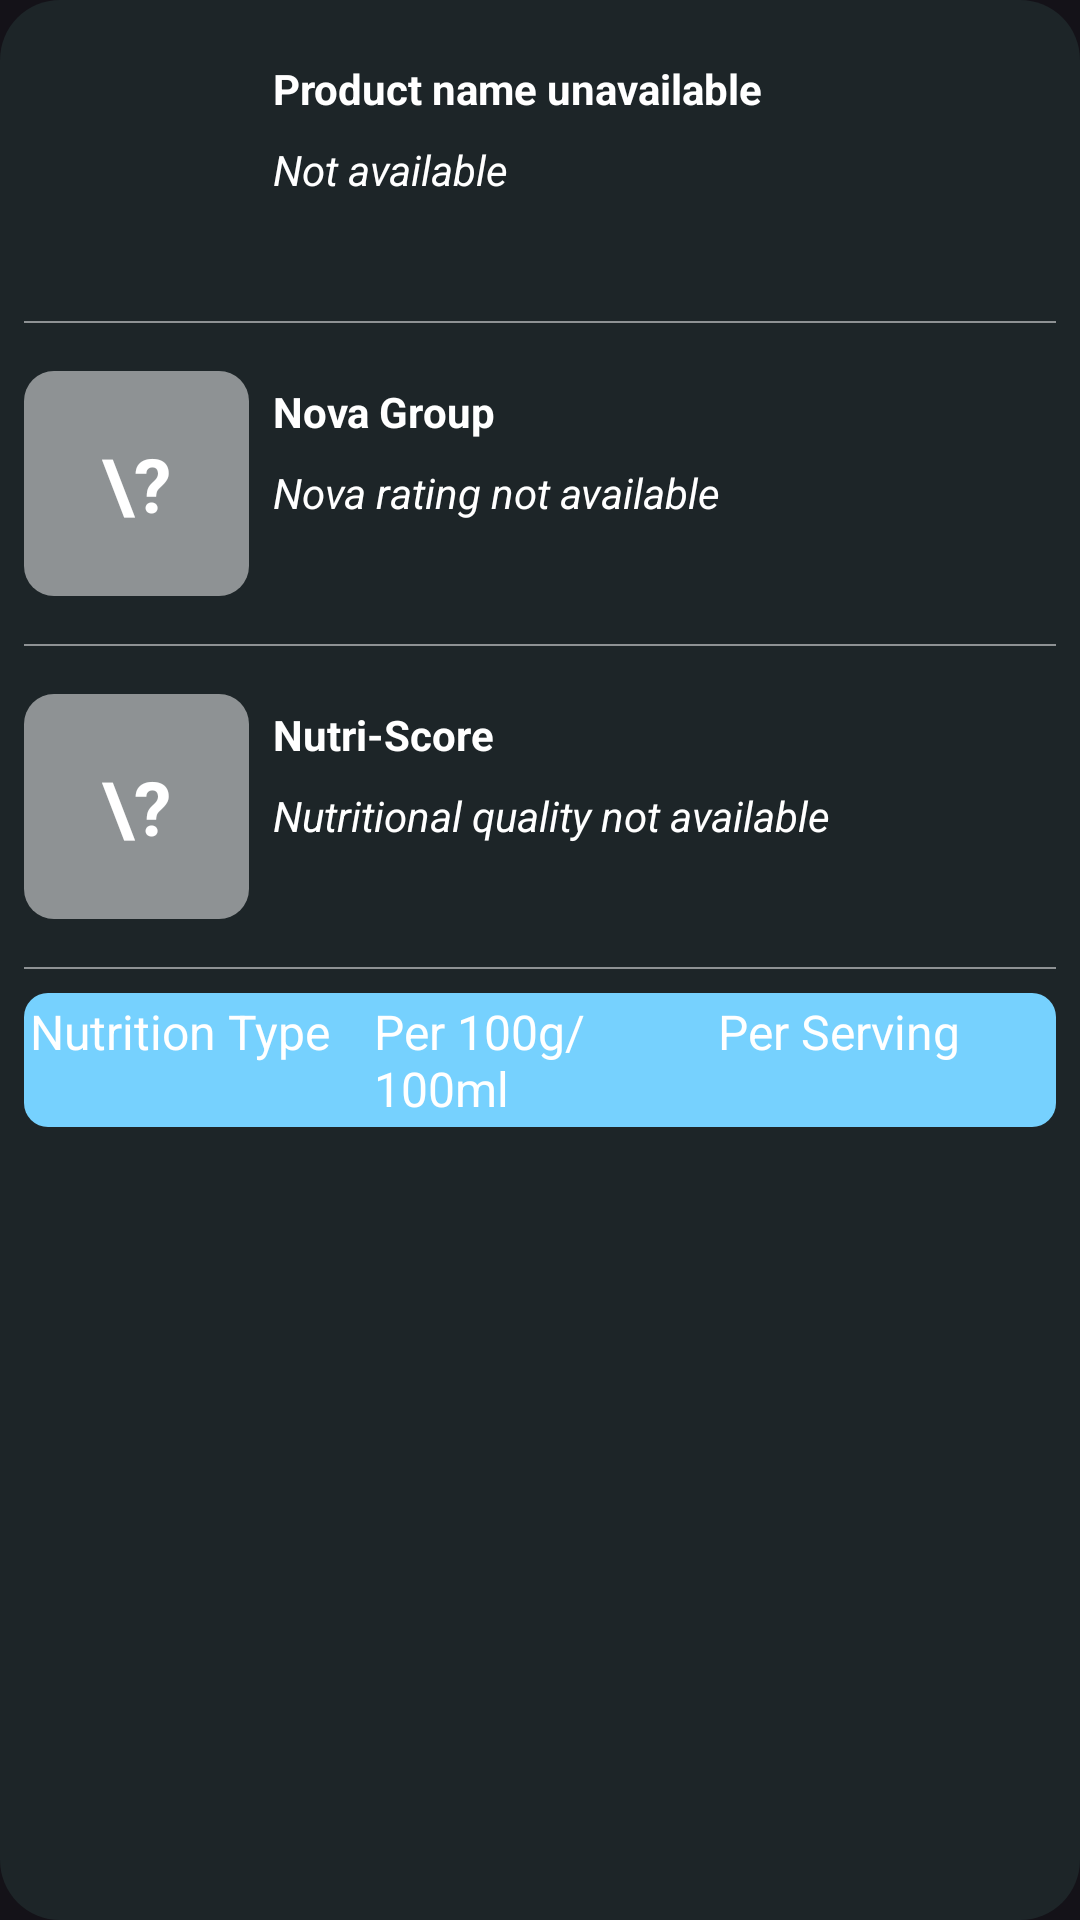

Produce the Android XML layout that renders to this screen, including the resource entries it uses.
<!-- AndroidManifest.xml: application theme DarkTheme -->
<!-- res/layout/food_info_layout.xml -->
<?xml version="1.0" encoding="utf-8"?>
<androidx.constraintlayout.widget.ConstraintLayout xmlns:android="http://schemas.android.com/apk/res/android"
    xmlns:app="http://schemas.android.com/apk/res-auto"
    xmlns:tools="http://schemas.android.com/tools"
    android:layout_width="match_parent"
    android:layout_height="wrap_content"
    android:background="@drawable/decoded_text_layout_back"
    tools:ignore="HardcodedText">

    <androidx.constraintlayout.widget.ConstraintLayout
        android:id="@+id/product_preview_layout"
        android:layout_width="match_parent"
        android:layout_height="wrap_content"
        android:layout_marginTop="8dp"
        app:layout_constraintEnd_toEndOf="parent"
        app:layout_constraintStart_toStartOf="parent"
        app:layout_constraintTop_toTopOf="parent">

        <ImageView
            android:id="@+id/product_front_img"
            android:layout_width="75dp"
            android:layout_height="75dp"
            android:layout_margin="8dp"
            app:layout_constraintBottom_toBottomOf="parent"
            app:layout_constraintStart_toStartOf="parent"
            app:layout_constraintTop_toTopOf="parent"
            tools:srcCompat="@drawable/broken_image_200" />

        <TextView
            android:id="@+id/product_name"
            android:layout_width="0dp"
            android:layout_height="wrap_content"
            android:layout_marginStart="8dp"
            android:layout_marginTop="12dp"
            android:layout_marginEnd="8dp"
            android:text="@string/product_name_unavailable"
            android:textStyle="bold"
            app:layout_constraintEnd_toEndOf="parent"
            app:layout_constraintHorizontal_bias="0.0"
            app:layout_constraintStart_toEndOf="@id/product_front_img"
            app:layout_constraintTop_toTopOf="parent" />

        <TextView
            android:id="@+id/product_brand_and_serving_quantity"
            android:layout_width="0dp"
            android:layout_height="wrap_content"
            android:layout_margin="8dp"
            android:text="Not available"
            android:textStyle="italic"
            app:layout_constraintBottom_toBottomOf="parent"
            app:layout_constraintEnd_toEndOf="parent"
            app:layout_constraintHorizontal_bias="0.0"
            app:layout_constraintStart_toEndOf="@id/product_front_img"
            app:layout_constraintTop_toBottomOf="@id/product_name"
            app:layout_constraintVertical_bias="0.0" />

    </androidx.constraintlayout.widget.ConstraintLayout>

    <View
        android:id="@+id/food_info_straight_line3"
        style="@style/StraightLineDesign"
        android:layout_alignParentStart="true"
        android:layout_alignParentEnd="true"
        android:layout_margin="8dp"
        app:layout_constraintEnd_toEndOf="parent"
        app:layout_constraintStart_toStartOf="parent"
        app:layout_constraintTop_toBottomOf="@id/product_preview_layout" />

    <androidx.constraintlayout.widget.ConstraintLayout
        android:id="@+id/nova_group_layout"
        android:layout_width="match_parent"
        android:layout_height="wrap_content"
        android:layout_marginTop="8dp"
        app:layout_constraintEnd_toEndOf="parent"
        app:layout_constraintStart_toStartOf="parent"
        app:layout_constraintTop_toBottomOf="@id/food_info_straight_line3">

        <TextView
            android:id="@+id/nova_main_rating_tv"
            android:layout_width="75dp"
            android:layout_height="75dp"
            android:layout_margin="8dp"
            android:background="@drawable/food_rating_tv_back"
            android:gravity="center"
            android:text="\?"
            android:textSize="25dp"
            android:textStyle="bold"
            app:layout_constraintBottom_toBottomOf="parent"
            app:layout_constraintStart_toStartOf="parent"
            app:layout_constraintTop_toTopOf="parent"
            tools:ignore="SpUsage" />

        <TextView
            android:id="@+id/nova_group_heading"
            android:layout_width="0dp"
            android:layout_height="wrap_content"
            android:layout_marginStart="8dp"
            android:layout_marginTop="12dp"
            android:layout_marginEnd="8dp"
            android:text="@string/nova_group"
            android:textStyle="bold"
            app:layout_constraintEnd_toEndOf="parent"
            app:layout_constraintHorizontal_bias="0.0"
            app:layout_constraintStart_toEndOf="@id/nova_main_rating_tv"
            app:layout_constraintTop_toTopOf="parent" />

        <TextView
            android:id="@+id/nova_rating_info"
            android:layout_width="0dp"
            android:layout_height="wrap_content"
            android:layout_margin="8dp"
            android:text="@string/nova_unknown_info"
            android:textStyle="italic"
            app:layout_constraintBottom_toBottomOf="parent"
            app:layout_constraintEnd_toEndOf="parent"
            app:layout_constraintHorizontal_bias="0.0"
            app:layout_constraintStart_toEndOf="@id/nova_main_rating_tv"
            app:layout_constraintTop_toBottomOf="@id/nova_group_heading"
            app:layout_constraintVertical_bias="0.0" />

    </androidx.constraintlayout.widget.ConstraintLayout>

    <View
        android:id="@+id/food_info_straight_line1"
        style="@style/StraightLineDesign"
        android:layout_alignParentStart="true"
        android:layout_alignParentEnd="true"
        android:layout_margin="8dp"
        app:layout_constraintEnd_toEndOf="parent"
        app:layout_constraintStart_toStartOf="parent"
        app:layout_constraintTop_toBottomOf="@id/nova_group_layout" />

    <androidx.constraintlayout.widget.ConstraintLayout
        android:id="@+id/nutri_score_layout"
        android:layout_width="match_parent"
        android:layout_height="wrap_content"
        android:layout_marginTop="8dp"
        app:layout_constraintEnd_toEndOf="parent"
        app:layout_constraintStart_toStartOf="parent"
        app:layout_constraintTop_toBottomOf="@id/food_info_straight_line1">

        <TextView
            android:id="@+id/nutri_score_rating_tv"
            android:layout_width="75dp"
            android:layout_height="75dp"
            android:layout_margin="8dp"
            android:background="@drawable/food_rating_tv_back"
            android:gravity="center"
            android:text="\?"
            android:textAllCaps="true"
            android:textSize="25dp"
            android:textStyle="bold"
            app:layout_constraintBottom_toBottomOf="parent"
            app:layout_constraintStart_toStartOf="parent"
            app:layout_constraintTop_toTopOf="parent"
            tools:ignore="SpUsage" />

        <TextView
            android:id="@+id/nutri_score_heading"
            android:layout_width="0dp"
            android:layout_height="wrap_content"
            android:layout_marginStart="8dp"
            android:layout_marginTop="12dp"
            android:layout_marginEnd="8dp"
            android:text="@string/nutri_score"
            android:textStyle="bold"
            app:layout_constraintEnd_toEndOf="parent"
            app:layout_constraintHorizontal_bias="0.0"
            app:layout_constraintStart_toEndOf="@id/nutri_score_rating_tv"
            app:layout_constraintTop_toTopOf="parent" />

        <TextView
            android:id="@+id/nutri_score_info"
            android:layout_width="0dp"
            android:layout_height="wrap_content"
            android:layout_margin="8dp"
            android:text="@string/nutri_score_unknown"
            android:textStyle="italic"
            app:layout_constraintBottom_toBottomOf="parent"
            app:layout_constraintEnd_toEndOf="parent"
            app:layout_constraintHorizontal_bias="0.0"
            app:layout_constraintStart_toEndOf="@id/nutri_score_rating_tv"
            app:layout_constraintTop_toBottomOf="@id/nutri_score_heading"
            app:layout_constraintVertical_bias="0.0" />

    </androidx.constraintlayout.widget.ConstraintLayout>

    <View
        android:id="@+id/food_info_straight_line2"
        style="@style/StraightLineDesign"
        android:layout_alignParentStart="true"
        android:layout_alignParentEnd="true"
        android:layout_margin="8dp"
        app:layout_constraintEnd_toEndOf="parent"
        app:layout_constraintStart_toStartOf="parent"
        app:layout_constraintTop_toBottomOf="@id/nutri_score_layout" />

    <androidx.constraintlayout.widget.ConstraintLayout
        android:id="@+id/food_table_main_layout"
        android:layout_width="match_parent"
        android:layout_height="wrap_content"
        android:layout_marginTop="8dp"
        app:layout_constraintBottom_toBottomOf="parent"
        app:layout_constraintEnd_toEndOf="parent"
        app:layout_constraintStart_toStartOf="parent"
        app:layout_constraintTop_toBottomOf="@id/food_info_straight_line2"
        app:layout_constraintVertical_bias="0.0">

        <LinearLayout
            android:id="@+id/food_nutrition_table_info_row_layout"
            android:layout_width="match_parent"
            android:layout_height="wrap_content"
            android:layout_marginStart="8dp"
            android:layout_marginEnd="8dp"
            android:background="@drawable/table_top_background"
            android:orientation="horizontal"
            app:layout_constraintEnd_toEndOf="parent"
            app:layout_constraintStart_toStartOf="parent"
            app:layout_constraintTop_toTopOf="parent">

            <TextView
                android:id="@+id/nutri_type_column_top"
                android:layout_width="0dp"
                android:layout_height="wrap_content"
                android:layout_weight="1"
                android:padding="2dp"
                android:text="@string/nutrition_type"
                android:textAlignment="textStart"
                android:textSize="16sp" />

            <TextView
                android:id="@+id/per_100_column_top"
                android:layout_width="0dp"
                android:layout_height="wrap_content"
                android:layout_weight="1"
                android:padding="2dp"
                android:text="@string/per_100g_100ml"
                android:textAlignment="textStart"
                android:textSize="16sp" />

            <TextView
                android:id="@+id/per_serving_column_top"
                android:layout_width="0dp"
                android:layout_height="wrap_content"
                android:layout_weight="1"
                android:padding="2dp"
                android:text="@string/per_serving"
                android:textAlignment="textStart"
                android:textSize="16sp" />

        </LinearLayout>

        <androidx.recyclerview.widget.RecyclerView
            android:id="@+id/food_table_recycler_view"
            android:layout_width="match_parent"
            android:layout_height="wrap_content"
            android:layout_marginStart="8dp"
            android:layout_marginEnd="8dp"
            app:layout_constraintBottom_toBottomOf="parent"
            app:layout_constraintEnd_toEndOf="parent"
            app:layout_constraintStart_toStartOf="parent"
            app:layout_constraintTop_toBottomOf="@id/food_nutrition_table_info_row_layout" />

    </androidx.constraintlayout.widget.ConstraintLayout>

</androidx.constraintlayout.widget.ConstraintLayout>
<!-- resources referenced by this layout -->
<resources>
  <!-- drawable broken_image_200 (drawable) -->
  <?xml version="1.0" encoding="utf-8"?>
  <vector xmlns:android="http://schemas.android.com/apk/res/android"
      android:width="200dp"
      android:height="200dp"
      android:tint="@color/semiTransparentWhite"
      android:viewportWidth="24"
      android:viewportHeight="24">
      <path
          android:fillColor="@android:color/white"
          android:pathData="M21,5v6.59l-3,-3.01 -4,4.01 -4,-4 -4,4 -3,-3.01L3,5c0,-1.1 0.9,-2 2,-2h14c1.1,0 2,0.9 2,2zM18,11.42l3,3.01L21,19c0,1.1 -0.9,2 -2,2L5,21c-1.1,0 -2,-0.9 -2,-2v-6.58l3,2.99 4,-4 4,4 4,-3.99z" />
  </vector>
  <!-- drawable decoded_text_layout_back (drawable) -->
  <?xml version="1.0" encoding="UTF-8"?>
  <shape xmlns:android="http://schemas.android.com/apk/res/android">
      <solid android:color="?attr/colorPrimaryVariant" />
      <corners android:radius="20dp" />
      <padding
          android:bottom="0dp"
          android:left="0dp"
          android:right="0dp"
          android:top="0dp" />
  </shape>
  <!-- drawable food_rating_tv_back (drawable) -->
  <?xml version="1.0" encoding="UTF-8"?>
  <shape xmlns:android="http://schemas.android.com/apk/res/android">
      <solid android:color="?attr/semiTransparent" />
      <corners android:radius="10dp" />
  </shape>
  <!-- drawable table_top_background (drawable) -->
  <?xml version="1.0" encoding="utf-8"?>
  <shape xmlns:android="http://schemas.android.com/apk/res/android">
      <solid android:color="?attr/colorSecondary" />
      <corners android:radius="8dp" />
      <padding
          android:bottom="0dp"
          android:left="0dp"
          android:right="0dp"
          android:top="0dp" />
  </shape>
  <string name="nova_group">Nova Group</string>
  <string name="nova_unknown_info">Nova rating not available</string>
  <string name="nutri_score">Nutri-Score</string>
  <string name="nutri_score_unknown">Nutritional quality not available</string>
  <string name="nutrition_type">Nutrition Type</string>
  <string name="per_100g_100ml">Per 100g/100ml</string>
  <string name="per_serving">Per Serving</string>
  <string name="product_name_unavailable">Product name unavailable</string>
  <style name="StraightLineDesign">
          <item name="android:layout_width">match_parent</item>
          <item name="android:layout_height">0.5dp</item>
          <item name="android:background">?attr/semiTransparent</item>
      </style>
  <color name="semiTransparentWhite">#80FFFFFF</color>
  <color name="dark_primary_blue">#181C1F</color>
  <color name="dark_primary_variant_blue">#1D2528</color>
  <color name="white">#FFFFFFFF</color>
  <color name="light_blue">#76D1FE</color>
  <color name="nav_back_dark_blue">#111618</color>
  <style name="ThemeOverlay.App.BottomSheetDialog" parent="ThemeOverlay.Material3.BottomSheetDialog">
          <item name="backgroundTint">?bottomSheetBackgroundTint</item>
          <item name="paddingBottomSystemWindowInsets">true</item>
          <item name="paddingLeftSystemWindowInsets">true</item>
          <item name="paddingRightSystemWindowInsets">true</item>
          <item name="shapeAppearance">@style/ShapeAppearance.App.LargeComponent</item>
      </style>
  <style name="CustomToolbarStyle" parent="Widget.AppCompat.Toolbar">
          <item name="android:background">?colorPrimary</item>
          <item name="navigationIconTint">?colorOnPrimary</item>
      </style>
  <style name="ImageButtonStyle" parent="Widget.AppCompat.ImageButton">
          <item name="android:background">?colorPrimaryVariant</item>
      </style>
  <style name="ShapeAppearance.App.LargeComponent" parent="ShapeAppearance.Material3.LargeComponent">
          <item name="cornerFamily">rounded</item>
          <item name="cornerSize">24dp</item>
      </style>
</resources>
